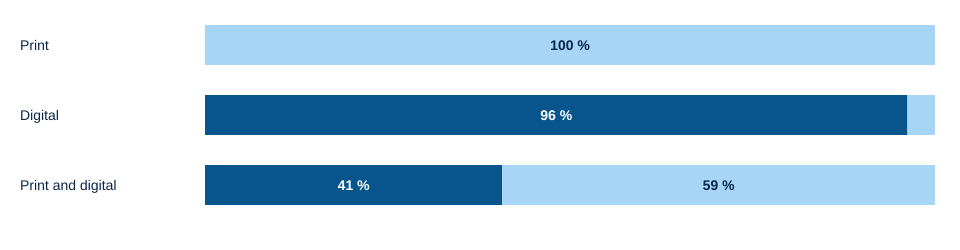

Values plotted in this chart, from the file beside it:
Format; Open access; Restricted access
Print; 0; 3
Digital; 51; 2
Print and digital; 57; 83
